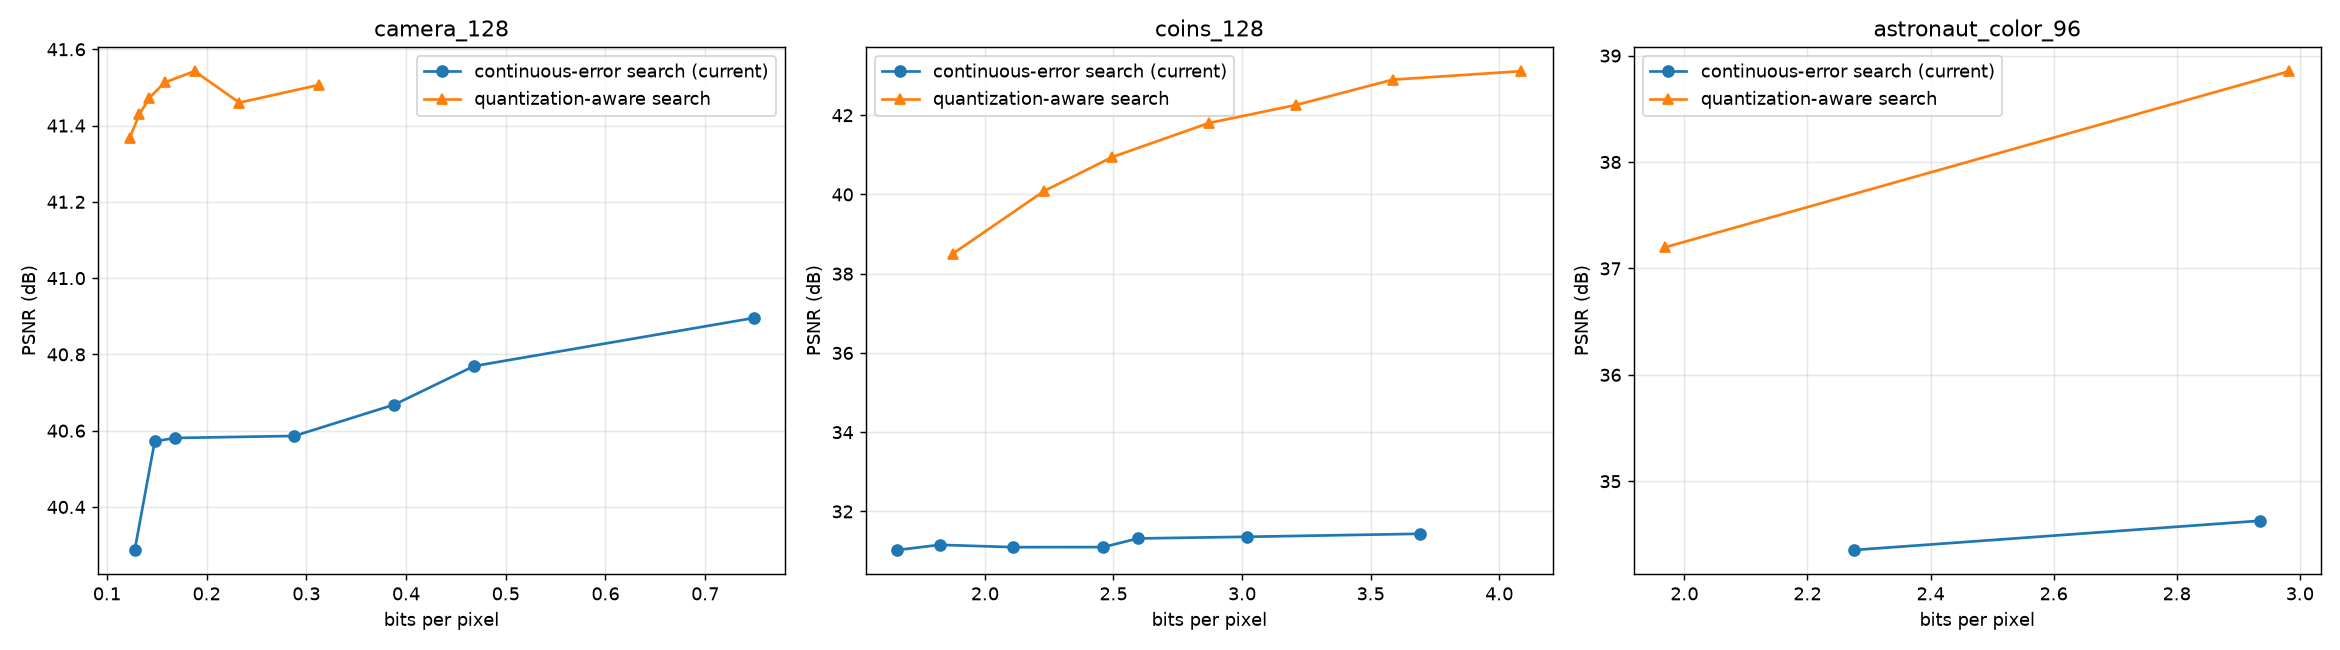

Data behind this chart, as committed beside it:
image, quantization_aware, error_thresh, bpp, psnr, ssim, encode_s
camera_128, False, 30, 0.7485, 40.9, 0.9904, 0.7002
camera_128, True, 30, 0.3129, 41.51, 0.9941, 0.9993
camera_128, False, 60, 0.4683, 40.77, 0.9894, 0.6895
camera_128, True, 60, 0.2328, 41.46, 0.9936, 0.9955
camera_128, False, 100, 0.3882, 40.67, 0.9886, 0.6919
camera_128, True, 100, 0.188, 41.54, 0.9934, 1.006
camera_128, False, 150, 0.2881, 40.59, 0.9885, 0.7063
camera_128, True, 150, 0.158, 41.51, 0.9929, 1.001
camera_128, False, 250, 0.168, 40.58, 0.9894, 0.6914
camera_128, True, 250, 0.1427, 41.47, 0.9926, 1.003
camera_128, False, 400, 0.1479, 40.57, 0.9895, 0.6974
camera_128, True, 400, 0.1327, 41.43, 0.9922, 1.009
camera_128, False, 700, 0.1279, 40.29, 0.9892, 0.6994
camera_128, True, 700, 0.1227, 41.37, 0.9917, 1.029
coins_128, False, 30, 3.691, 31.44, 0.9347, 0.7285
coins_128, True, 30, 4.087, 43.11, 0.9911, 1.055
coins_128, False, 60, 3.021, 31.36, 0.9301, 0.7338
coins_128, True, 60, 3.586, 42.9, 0.9883, 1.056
coins_128, False, 100, 2.595, 31.32, 0.926, 0.7315
coins_128, True, 100, 3.211, 42.26, 0.9831, 1.053
coins_128, False, 150, 2.46, 31.1, 0.923, 0.7307
coins_128, True, 150, 2.871, 41.8, 0.9773, 1.057
coins_128, False, 250, 2.11, 31.1, 0.9175, 0.7368
coins_128, True, 250, 2.495, 40.94, 0.9686, 1.059
coins_128, False, 400, 1.824, 31.16, 0.9111, 0.7307
coins_128, True, 400, 2.23, 40.09, 0.9614, 1.056
coins_128, False, 700, 1.659, 31.03, 0.9024, 0.7383
coins_128, True, 700, 1.874, 38.5, 0.9486, 1.106
astronaut_color_96, False, 100, 2.936, 34.63, 0.9422, 0.9658
astronaut_color_96, True, 100, 2.983, 38.85, 0.9566, 1.363
astronaut_color_96, False, 300, 2.276, 34.35, 0.9322, 0.9643
astronaut_color_96, True, 300, 1.969, 37.2, 0.9437, 1.363
